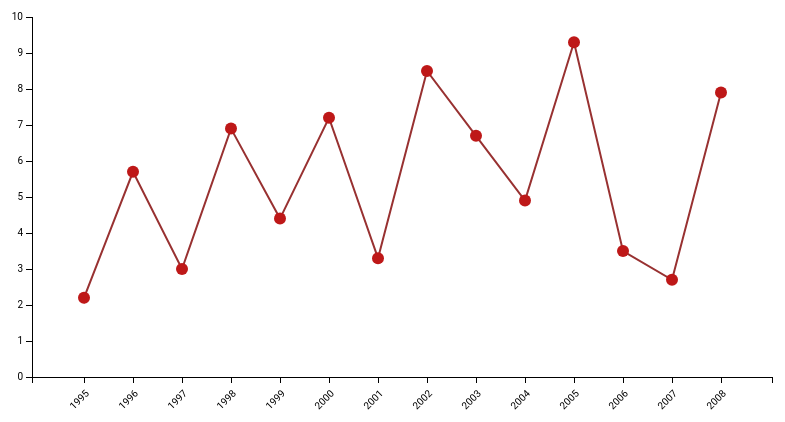
D3 v3 page, settled after 480 driven frames (8 s of simulated time); the page loaded 1 data file(s).


            var margin = {top: 20, right: 20, bottom: 70, left: 40},
                width = 800 - margin.left - margin.right,
                height = 450 - margin.top - margin.bottom;

            // Parse the date / time
            var parseDate = d3.time.format("%Y").parse;

            var x = d3.scale.ordinal().rangeRoundBands([0, width], 1);

            var y = d3.scale.linear().range([height, 0]);

            var xAxis = d3.svg.axis()
                .scale(x)
                .orient("bottom")
                .tickFormat(d3.time.format("%Y"));

            var yAxis = d3.svg.axis()
                .scale(y)
                .orient("left")
                .ticks(10);

            var svg = d3.select("#graph").append("svg")
                .attr("width", width + margin.left + margin.right)
                .attr("height", height + margin.top + margin.bottom)
              .append("g")
                .attr("transform", 
                      "translate(" + margin.left + "," + margin.top + ")");

            d3.csv("bar-data.csv", function(error, data) {

                data.forEach(function(d) {
                    d.date = parseDate(d.date);
                    d.value = +d.value;
                });
             
              x.domain(data.map(function(d) { return d.date; }));
              //y.domain([0, d3.max(data, function(d) { return d.value; })]);
              y.domain([0, 10]);
              svg.append("g")
                  .attr("class", "x axis")
                  .attr("transform", "translate(0," + height + ")")
                  .call(xAxis)
                .selectAll("text")
                  .style("text-anchor", "end")
                  .attr("dx", "-.8em")
                  //.attr("dy", "-.55em")
                  .attr("transform", "rotate(-45)" );

              svg.append("g")
                  .attr("class", "y axis")
                  .call(yAxis)
                .append("text")
                  .attr("transform", "rotate(-90)")
                  .attr("y", 6)
                  .attr("dy", ".71em");

                var line = d3.svg.line()
                  .x(function(d){return x(d.date);})
                  .y(function(d){return y(d.value);})
                  .interpolate("linear");  

              svg.append("path")
                  .attr("d", function(d) { return line(data)})
                  .attr("transform", "translate(0,0)")
                  .style("stroke-width", 2)
                      .style("stroke", "#983131")
                      .style("fill", "none");
                      
                svg.selectAll("bar")
                  .data(data)
                  .enter().append("svg:circle")  // create a new circle for each value
                      .attr("cy", function (d) { return y(d.value); } ) // translate y value to a pixel
                      .attr("cx", function (d,i) { return x(d.date); } ) // translate x value
                      .attr("r", 6) // radius of circle
                      .style("opacity", 1)
                      .style("fill", "#BE1818"); 
                      
              /*svg.selectAll("bar")
                  .data(data)
                .enter().append("rect")
                  .style("fill", "steelblue")
                  .attr("x", function(d) { return x(d.date); })
                  .attr("width", x.rangeBand())
                  .attr("y", function(d) { return y(d.value); })
                  .attr("height", function(d) { return height - y(d.value); });
              */
            });
        

### data: bar-data.csv
date, value
1995, 2.2
1996, 5.7
1997, 3.0
1998, 6.9
1999, 4.4
2000, 7.2
2001, 3.3
2002, 8.5
2003, 6.7
2004, 4.9
2005, 9.3
2006, 3.5
2007, 2.7
2008, 7.9